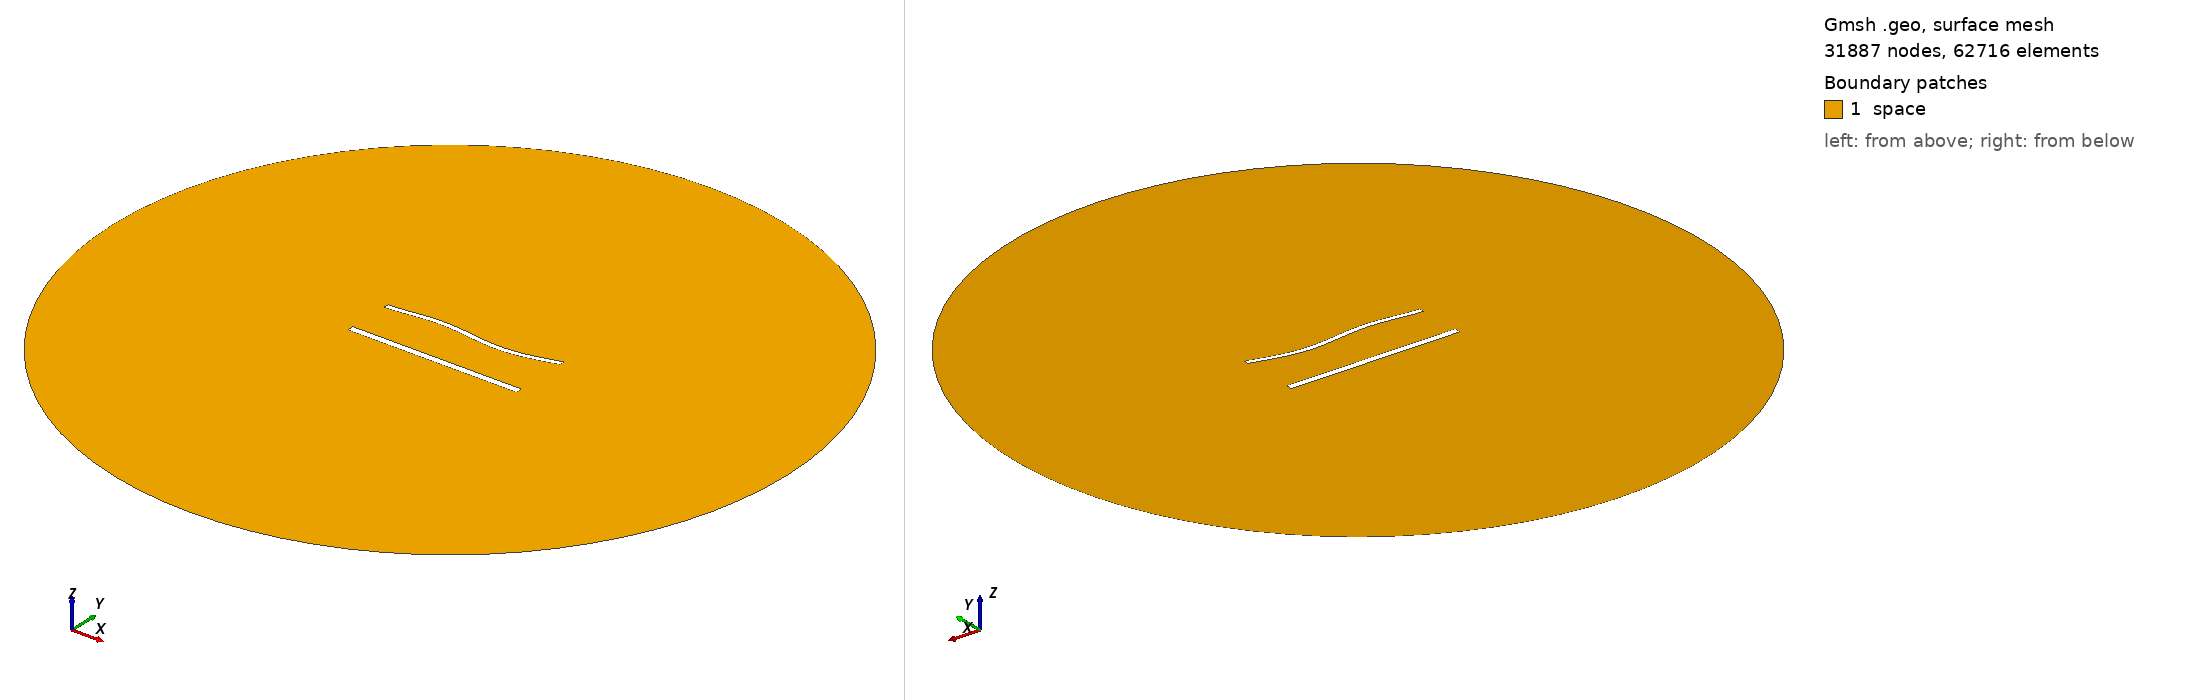

Gmsh geometry script, surface-meshed: 31887 nodes, 62716 surface elements. Boundary patches (legend numbers): 1 space. Left view from above one corner, right view from below the opposite corner. Legend entries are the model's physical surfaces. The drawing asked Gmsh for element sizes between 1% and 20% of the model's largest extent; the script's own settings can give other sizes.

=== 1529.geo (drawn) ===
//---------------------------------------
// Geometry kernel
//---------------------------------------

SetFactory("OpenCASCADE");



//---------------------------------------
// Parameters of the geometry
//---------------------------------------

// Overetch of the upper plate
overetch = 0.375;

// Distance between the plates
distance = 27.5;

// Discretization over the x axis (for the deformation)
nx = 50; 

// Length of the plate
L = 100 - overetch; 

// Number of modes
n = 4; 

// 1st mode coefficient
coeff(1) = 1.5;
beta(1) = 0.596864 * 3.1415926535 / L;

// 2nd mode coefficient
coeff(2) = 0.0;
beta(2) = 1.49418 * 3.1415926535 / L;

// 3rd mode coefficient
coeff(3) = 1.5;
beta(3) = 2.50025 * 3.1415926535 / L;

// 4th mode coefficient
coeff(4) = 0.0;
beta(4) = 3.49999 * 3.1415926535 / L;



//---------------------------------------
// Upper plate (deformed rectangle)
//---------------------------------------

// Coordiantes of the upper plate
xmin = -50;
xmax = 50 - overetch;

// Height of the upper plate
yheight = 4 - 2 * overetch;

// Indexes of the points
UpperID[] = {};
LowerID[] = {};
LeftID[] = {};
RightID[] = {};

// Point index
p = 1;

// Horizontal edges
For i In {1:nx}
    x = xmin + (i-1)*(xmax - xmin)/(nx-1);

    y_bottom = distance / 2 + overetch;
    For j In {1:n}
        C = (Cosh(beta(j)*L) + Cos(beta(j)*L)) / (Sinh(beta(j)*L) + Sin(beta(j)*L));
        y_bottom  = y_bottom + coeff(j) * (Cosh(beta(j)*(x+50)) - Cos(beta(j)*(x+50)) - C * (Sinh(beta(j)*(x+50)) - Sin(beta(j)*(x+50))));
    EndFor

    y_top = y_bottom + yheight;

    Point(p) = {x, y_top, 0, 1.0};
    UpperID[i] = p;
    p = p + 1;

    Point(p) = {x, y_bottom, 0, 1.0};
    LowerID[i] = p;
    p = p + 1;
EndFor

// Create point lists
UpperPts[] = {}; LowerPts[] = {};
For i In {1:nx}
  UpperPts[] += {UpperID[i]};
  LowerPts[] += {LowerID[i]};
EndFor

// Build splines
Spline(1) = {UpperPts[]};
Spline(2) = {LowerPts[]};
Line(3) = {LowerPts[nx-1], UpperPts[nx-1]};
Line(4) = {LowerPts[0], UpperPts[0]};

// Build the plane surface
Curve Loop(1) = {2, 3, -1, -4};
Plane Surface(1) = {1};



//---------------------------------------
// Lower plate (rectangle)
//---------------------------------------

// Vertices
Point(1001) = {-50, -distance/2, 0, 1.0};
Point(1002) = { 50, -distance/2, 0, 1.0};
Point(1003) = { 50,  -distance/2 + 4, 0, 1.0};
Point(1004) = {-50,  -distance/2 + 4, 0, 1.0};

// Edges
Line(5) = {1001, 1002};
Line(6) = {1002, 1003};
Line(7) = {1003, 1004};
Line(8) = {1004, 1001};

// Plane surface
Line Loop(2) = {5, 6, 7, 8};
Plane Surface(2) = {2}; 



//---------------------------------------
// Outer (fictious) boundary
//---------------------------------------

// Points
Point(1005) = {0, 0, 0};       // Center
Point(1006) = {200, 0, 0};     // Start point
Point(1007) = {0, 200, 0};     // 90 degrees
Point(1008) = {-200, 0, 0};    // 180 degrees
Point(1009) = {0, -200, 0};    // 270 degrees

// Circle arcs (each needs start, center, end)
Circle(9) = {1006, 1005, 1007};
Circle(10) = {1007, 1005, 1008};
Circle(11) = {1008, 1005, 1009};
Circle(12) = {1009, 1005, 1006};

// Plane surface for the entire domain
Curve Loop(3) = {9, 10, 11, 12};
Surface(3) = {3};

// Subtract the plates from the whole domain to obtain the actual domain where we want to solve the equations
BooleanDifference{ Surface{3}; Delete; }{ Surface{1}; Surface{2}; Delete; }




//---------------------------------------
// Transfinite Lines/Curves
//---------------------------------------

// Set the number of points on the boundaries
r = 6;
d = 0.15;

// Plates
Transfinite Curve {1} = 50*r/4 Using Progression 1;
Transfinite Line {2} = 50*r Using Progression 1;
Transfinite Curve {3, 4} = 2*r Using Progression 1+d;
Transfinite Line {5} = 50*r/4 Using Progression 1;
Transfinite Line {7} = 50*r Using Progression 1;
Transfinite Line {6} = 2*r Using Progression 1-d;
Transfinite Line {8} = 2*r Using Progression 1+d;

// Outer boundary
Transfinite Line {9, 10, 11, 12} = 20 Using Progression 1;



//---------------------------------------
// Physical groups
//---------------------------------------                

// Physical curves (boundaries)
Physical Line("force_segment", 10) = {2};
Physical Line("upper_plate", 11) = {1, 3, 4};
Physical Line("lower_plate", 12) = {5, 6, 7, 8};
Physical Line("boundary", 20) = {9, 10, 11, 12};

// Physical Surfaces
Physical Surface("space", 30) = {3};



//---------------------------------------
// 6. Generate the Mesh
//---------------------------------------

// 2D mesh generation
Mesh 2;
